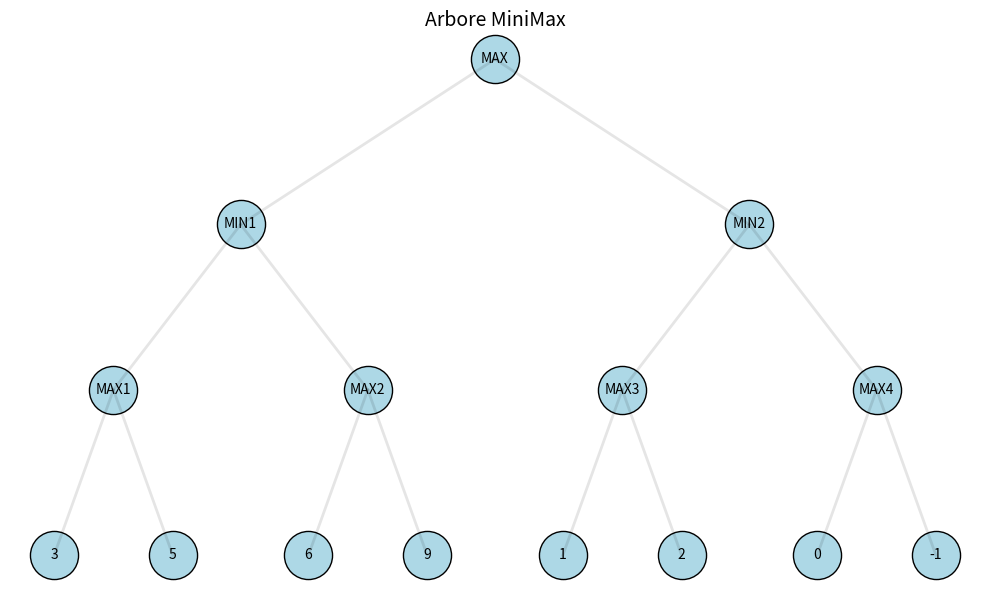

This figure's Python source:
def minimax(nod, max_player):
    if isinstance(nod, int):
        return nod

    if max_player:
        return max(minimax(copil, False) for copil in nod)
    else:
        return min(minimax(copil, True) for copil in nod)


arbore = [
    [
        [3, 5],
        [6, 9]
    ],
    [
        [1, 2],
        [0, -1]
    ]
]

print("Valoarea MiniMax =", minimax(arbore, True))



#%%



def alpha_beta(nod, alpha, beta, max_player):
    if isinstance(nod, int):
        return nod

    if max_player:
        valoare = float("-inf")

        for copil in nod:
            valoare = max(
                valoare,
                alpha_beta(copil, alpha, beta, False)
            )

            alpha = max(alpha, valoare)

            if beta <= alpha:
                break

        return valoare

    else:
        valoare = float("inf")

        for copil in nod:
            valoare = min(
                valoare,
                alpha_beta(copil, alpha, beta, True)
            )

            beta = min(beta, valoare)

            if beta <= alpha:
                break

        return valoare


arbore = [
    [
        [3, 5],
        [6, 9]
    ],
    [
        [1, 2],
        [0, -1]
    ]
]

print(
    "Valoarea Alpha-Beta =",
    alpha_beta(
        arbore,
        float("-inf"),
        float("inf"),
        True
    )
)






#%%


import matplotlib.pyplot as plt

fig, ax = plt.subplots(figsize=(10, 6))

noduri = {
    "MAX": (0, 3),

    "MIN1": (-3, 2),
    "MIN2": (3, 2),

    "MAX1": (-4.5, 1),
    "MAX2": (-1.5, 1),
    "MAX3": (1.5, 1),
    "MAX4": (4.5, 1),

    "3": (-5.2, 0),
    "5": (-3.8, 0),

    "6": (-2.2, 0),
    "9": (-0.8, 0),

    "1": (0.8, 0),
    "2": (2.2, 0),

    "0": (3.8, 0),
    "-1": (5.2, 0),
}

muchii = [
    ("MAX", "MIN1"),
    ("MAX", "MIN2"),

    ("MIN1", "MAX1"),
    ("MIN1", "MAX2"),

    ("MIN2", "MAX3"),
    ("MIN2", "MAX4"),

    ("MAX1", "3"),
    ("MAX1", "5"),

    ("MAX2", "6"),
    ("MAX2", "9"),

    ("MAX3", "1"),
    ("MAX3", "2"),

    ("MAX4", "0"),
    ("MAX4", "-1"),
]

for a, b in muchii:
    x1, y1 = noduri[a]
    x2, y2 = noduri[b]
    ax.plot([x1, x2], [y1, y2], "k", linewidth=2, alpha=0.1)

for nume, (x, y) in noduri.items():
    ax.scatter(x, y, s=1200, color="lightblue", edgecolors="black")
    ax.text(x, y, nume, ha="center", va="center", fontsize=10)

ax.set_title("Arbore MiniMax", fontsize=14)
ax.axis("off")

plt.tight_layout()
plt.show()
